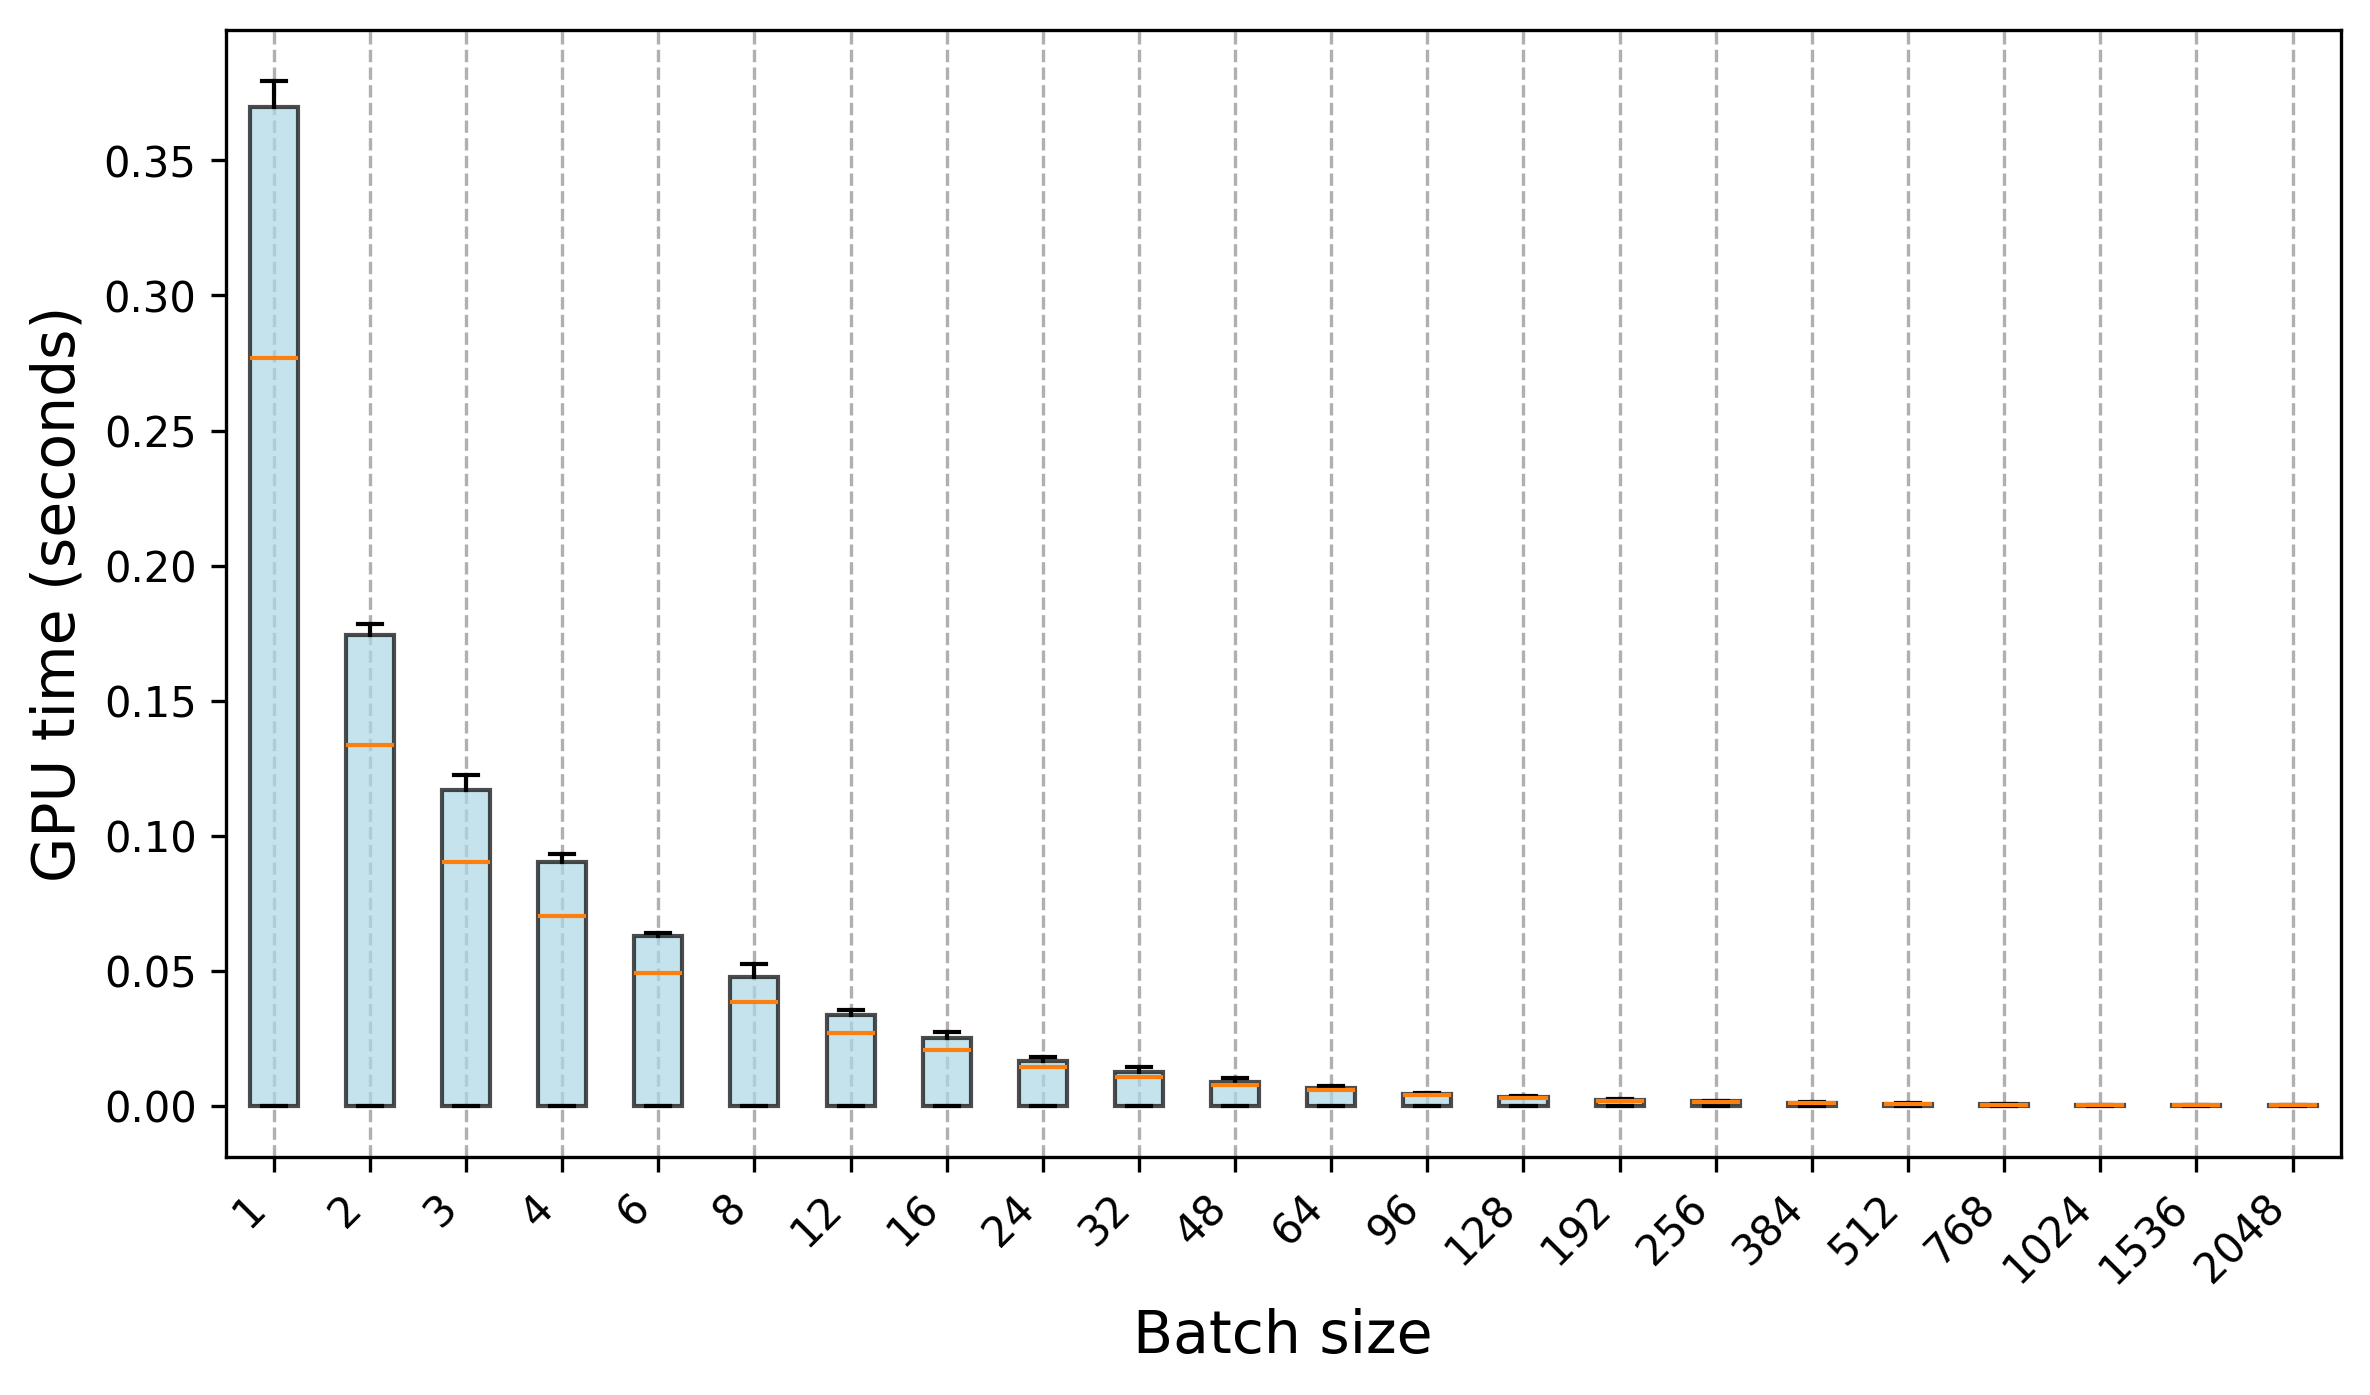

The data file committed next to this chart (first rows):
Trial, 1, 2, 3, 4, 6, 8, 12, 16, 24, 32, 48, 64, 96, 128, 192, 256, 384, 512, 768, 1024, 1536, 2048
0, 4.5538e-05, 3.9507e-05, 3.4998e-05, 3.133e-05, 2.8485e-05, 2.0189e-05, 1.9698e-05, 1.7383e-05, 1.8696e-05, 1.9468e-05, 1.531e-05, 1.7614e-05, 2.7944e-05, 2.2012e-05, 2.072e-05, 2.087e-05, 2.1952e-05, 2.1611e-05, 1.9297e-05, 2.2403e-05, 1.8326e-05, 1.8926e-05
1, 4.5257e-05, 3.7502e-05, 3.4958e-05, 3.2824e-05, 3.2653e-05, 1.9217e-05, 1.8606e-05, 1.8425e-05, 1.7874e-05, 1.6833e-05, 1.8556e-05, 1.7083e-05, 2.1902e-05, 2.2584e-05, 1.8866e-05, 2.0841e-05, 1.9617e-05, 1.6041e-05, 1.558e-05, 1.6131e-05, 1.6082e-05, 1.581e-05
2, 4.4416e-05, 3.7061e-05, 3.3514e-05, 3.1771e-05, 2.8414e-05, 2.0831e-05, 2.067e-05, 1.8977e-05, 1.7574e-05, 1.7995e-05, 1.599e-05, 1.6582e-05, 2.554e-05, 2.4357e-05, 1.6812e-05, 2.067e-05, 1.9347e-05, 1.9558e-05, 1.6161e-05, 1.5931e-05, 1.5941e-05, 1.5089e-05
3, 4.4255e-05, 3.9727e-05, 3.3375e-05, 3.0248e-05, 2.7673e-05, 2.1261e-05, 2.1121e-05, 1.8516e-05, 1.7945e-05, 1.7754e-05, 1.4869e-05, 1.551e-05, 2.3826e-05, 2.03e-05, 2.3115e-05, 1.9087e-05, 1.8125e-05, 1.555e-05, 1.5591e-05, 1.543e-05, 1.5721e-05, 1.55e-05
4, 4.6389e-05, 3.7051e-05, 3.3885e-05, 3.0659e-05, 2.8445e-05, 2.1521e-05, 1.8115e-05, 1.8846e-05, 1.7935e-05, 1.8897e-05, 1.5861e-05, 1.5941e-05, 2.2313e-05, 2.0389e-05, 2.2163e-05, 1.6762e-05, 1.9858e-05, 1.7043e-05, 1.5389e-05, 1.539e-05, 1.6181e-05, 1.525e-05
5, 4.5107e-05, 3.8123e-05, 3.3044e-05, 3.1982e-05, 2.8464e-05, 2.073e-05, 1.9618e-05, 1.8355e-05, 1.8706e-05, 1.9097e-05, 1.7013e-05, 1.6862e-05, 2.8225e-05, 1.9097e-05, 2.4117e-05, 1.6883e-05, 1.6933e-05, 1.8566e-05, 1.5109e-05, 1.569e-05, 1.6382e-05, 1.5019e-05
6, 6.4244e-05, 3.6641e-05, 3.4226e-05, 3.0238e-05, 2.8846e-05, 1.9918e-05, 2.08e-05, 1.9578e-05, 1.8486e-05, 1.7584e-05, 1.4929e-05, 1.6181e-05, 2.1582e-05, 1.8997e-05, 1.8686e-05, 1.8886e-05, 1.9538e-05, 1.6131e-05, 1.6191e-05, 1.6041e-05, 1.561e-05, 1.535e-05
7, 4.4696e-05, 3.7542e-05, 3.4918e-05, 3.0569e-05, 2.8916e-05, 2.1211e-05, 1.8385e-05, 1.9618e-05, 1.6752e-05, 1.8215e-05, 1.6071e-05, 1.5479e-05, 2.4246e-05, 2.0069e-05, 1.9828e-05, 2.3375e-05, 2.085e-05, 1.8165e-05, 1.6011e-05, 1.5731e-05, 1.6011e-05, 1.56e-05
8, 4.6099e-05, 3.9216e-05, 3.3234e-05, 2.9477e-05, 2.8796e-05, 2.099e-05, 1.9167e-05, 1.7253e-05, 1.7484e-05, 1.8987e-05, 1.6071e-05, 1.7424e-05, 2.4036e-05, 2.2333e-05, 2.3806e-05, 2.5399e-05, 1.7664e-05, 1.6221e-05, 1.586e-05, 1.605e-05, 1.5319e-05, 1.55e-05
9, 4.4737e-05, 3.6921e-05, 3.5067e-05, 3.117e-05, 2.8144e-05, 2.083e-05, 1.7794e-05, 1.8436e-05, 1.8355e-05, 1.8005e-05, 1.7394e-05, 1.561e-05, 2.7193e-05, 2.092e-05, 2.0189e-05, 2.2123e-05, 1.7975e-05, 1.6602e-05, 1.7363e-05, 1.5469e-05, 1.581e-05, 1.581e-05
10, 0.2702, 0.1336, 0.09127, 0.07241, 0.05006, 0.03858, 0.02761, 0.02089, 0.01397, 0.01104, 0.007874, 0.005844, 0.004031, 0.00306, 0.002124, 0.00166, 0.001117, 0.000784, 0.0005273, 0.0004438, 0.0002818, 0.0002361
11, 0.2782, 0.1334, 0.08951, 0.07051, 0.04907, 0.03841, 0.02701, 0.02231, 0.01452, 0.01069, 0.00761, 0.0059, 0.00409, 0.0031, 0.002037, 0.001633, 0.001327, 0.0008811, 0.0005233, 0.0004621, 0.0003517, 0.0002703
12, 0.2717, 0.1382, 0.09067, 0.06856, 0.04943, 0.03939, 0.02698, 0.02085, 0.01443, 0.01073, 0.007425, 0.005704, 0.004149, 0.002978, 0.002, 0.001635, 0.001113, 0.0007836, 0.000609, 0.0004691, 0.0003, 0.00026
13, 0.2828, 0.1324, 0.09249, 0.07152, 0.04922, 0.03818, 0.02692, 0.01994, 0.01484, 0.0115, 0.007541, 0.006087, 0.004071, 0.003105, 0.002039, 0.001627, 0.00112, 0.000845, 0.000613, 0.0004714, 0.0003576, 0.0003085
14, 0.2743, 0.1394, 0.08846, 0.06991, 0.04953, 0.03874, 0.02801, 0.02163, 0.0136, 0.01097, 0.007762, 0.005722, 0.003819, 0.003078, 0.002139, 0.001638, 0.001375, 0.00086, 0.0006968, 0.0004756, 0.0003587, 0.0002678
15, 0.2799, 0.1339, 0.09024, 0.07248, 0.04928, 0.03721, 0.02707, 0.02035, 0.01377, 0.01052, 0.007926, 0.005646, 0.004149, 0.003231, 0.002027, 0.001686, 0.00108, 0.0008503, 0.0006135, 0.0004635, 0.0005928, 0.000282
16, 0.2767, 0.1356, 0.0908, 0.0705, 0.04941, 0.0377, 0.02665, 0.02023, 0.01382, 0.01049, 0.007596, 0.005648, 0.004209, 0.00319, 0.0021, 0.001705, 0.001147, 0.0008339, 0.0005646, 0.0004531, 0.0003338, 0.0002734
17, 0.2778, 0.1332, 0.0914, 0.07033, 0.04904, 0.03937, 0.02638, 0.02008, 0.01486, 0.01101, 0.007882, 0.006103, 0.004001, 0.00309, 0.002152, 0.001611, 0.001095, 0.0008453, 0.0007376, 0.0004809, 0.000406, 0.0002508
18, 0.2725, 0.1346, 0.09012, 0.07105, 0.04877, 0.04008, 0.02691, 0.02059, 0.01437, 0.01056, 0.007921, 0.006011, 0.004072, 0.003122, 0.002137, 0.001643, 0.001148, 0.000883, 0.0005879, 0.0004806, 0.0003428, 0.0002637
19, 0.2769, 0.1327, 0.08972, 0.07018, 0.0497, 0.03714, 0.0271, 0.02066, 0.01431, 0.01109, 0.007833, 0.006002, 0.004035, 0.003143, 0.002117, 0.001658, 0.001086, 0.0008593, 0.0006313, 0.0004734, 0.0003535, 0.0003059
20, 0.3756, 0.1746, 0.1191, 0.09312, 0.06398, 0.04807, 0.0337, 0.02589, 0.01644, 0.01355, 0.009224, 0.007056, 0.004719, 0.003562, 0.002483, 0.00183, 0.0013, 0.0009386, 0.0006628, 0.0005206, 0.0003639, 0.0002832
21, 0.3779, 0.1759, 0.1156, 0.0921, 0.06292, 0.04789, 0.03436, 0.02666, 0.01689, 0.01351, 0.008909, 0.006747, 0.004653, 0.003679, 0.002417, 0.001832, 0.001276, 0.0009613, 0.0006316, 0.0005569, 0.0003804, 0.0003098
22, 0.3794, 0.177, 0.117, 0.09341, 0.06296, 0.04881, 0.03459, 0.0252, 0.01678, 0.01337, 0.008948, 0.007053, 0.004717, 0.003439, 0.002387, 0.001819, 0.001269, 0.0009491, 0.0007072, 0.0005889, 0.0004366, 0.0002958
23, 0.3721, 0.1749, 0.1183, 0.09097, 0.0633, 0.04886, 0.03519, 0.0257, 0.01763, 0.01264, 0.01026, 0.006898, 0.004657, 0.003618, 0.002382, 0.00182, 0.001199, 0.0009339, 0.0007726, 0.0006093, 0.0004158, 0.0003243
24, 0.3727, 0.1784, 0.1188, 0.0895, 0.06329, 0.05266, 0.03551, 0.02506, 0.01743, 0.01387, 0.008873, 0.00704, 0.004804, 0.003632, 0.00238, 0.001853, 0.001239, 0.001019, 0.0006707, 0.0005411, 0.0004146, 0.0002941
25, 0.369, 0.1727, 0.1163, 0.09095, 0.0623, 0.04764, 0.03275, 0.02746, 0.01673, 0.01451, 0.00882, 0.006774, 0.004637, 0.003635, 0.002535, 0.001775, 0.001258, 0.0009588, 0.0006485, 0.0005574, 0.0003641, 0.0002887
26, 0.3682, 0.1746, 0.1224, 0.09186, 0.06349, 0.04809, 0.03384, 0.02541, 0.01752, 0.01394, 0.008979, 0.007261, 0.004506, 0.003734, 0.002305, 0.001808, 0.001307, 0.0009171, 0.0007244, 0.0005115, 0.0003922, 0.0002801
27, 0.3701, 0.1744, 0.1173, 0.0902, 0.06303, 0.04909, 0.03415, 0.02567, 0.01786, 0.01242, 0.009597, 0.007052, 0.004913, 0.003531, 0.002364, 0.001828, 0.001344, 0.0009914, 0.0006527, 0.0006034, 0.0004071, 0.0003064
28, 0.3722, 0.175, 0.1176, 0.09051, 0.06299, 0.04787, 0.03514, 0.02653, 0.01831, 0.01255, 0.008701, 0.00715, 0.004649, 0.003559, 0.002462, 0.001857, 0.001235, 0.00108, 0.0007131, 0.0005268, 0.0003884, 0.0002724
29, 0.3752, 0.177, 0.1182, 0.09206, 0.06421, 0.04772, 0.03396, 0.02561, 0.01794, 0.01313, 0.009118, 0.007347, 0.004851, 0.003578, 0.002416, 0.001787, 0.001235, 0.0008546, 0.0006386, 0.0005383, 0.0003998, 0.0003149
